Run: headless pygame with SDL's dummy video driver; simulated clock (each Clock.tick advances the game by its frame time, no real sleeping); random seed 0; keys injected as events and as key.get_pressed() state; no mouse input.
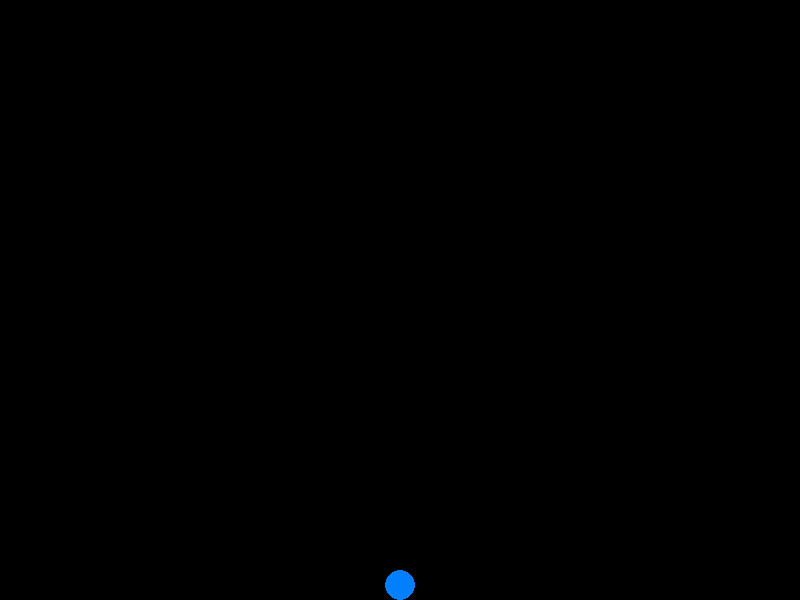
Frame 1 of 4 · flips 1–60 · no input
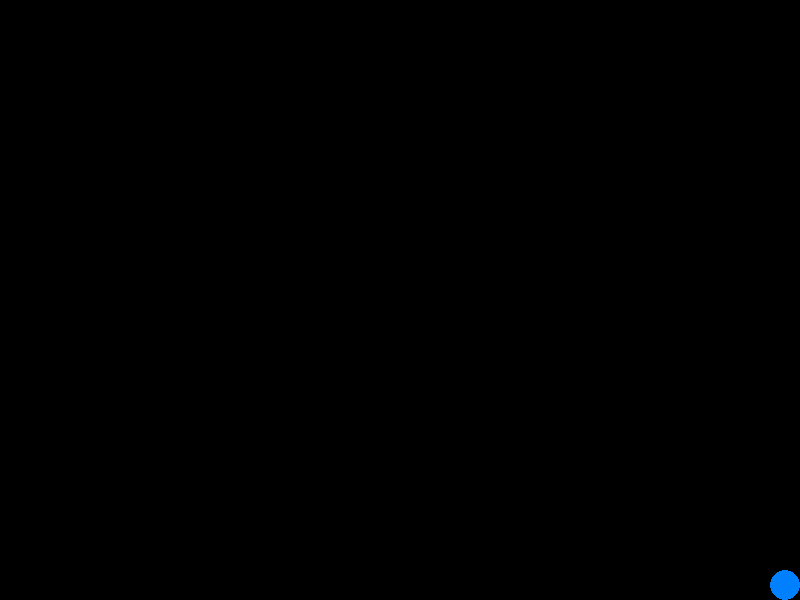
Frame 2 of 4 · flips 61–180 · tapped SPACE, RETURN · held RIGHT (→), D
Frame 3 of 4 · flips 181–300 · held DOWN (↓), S · screen unchanged from frame 2, image omitted
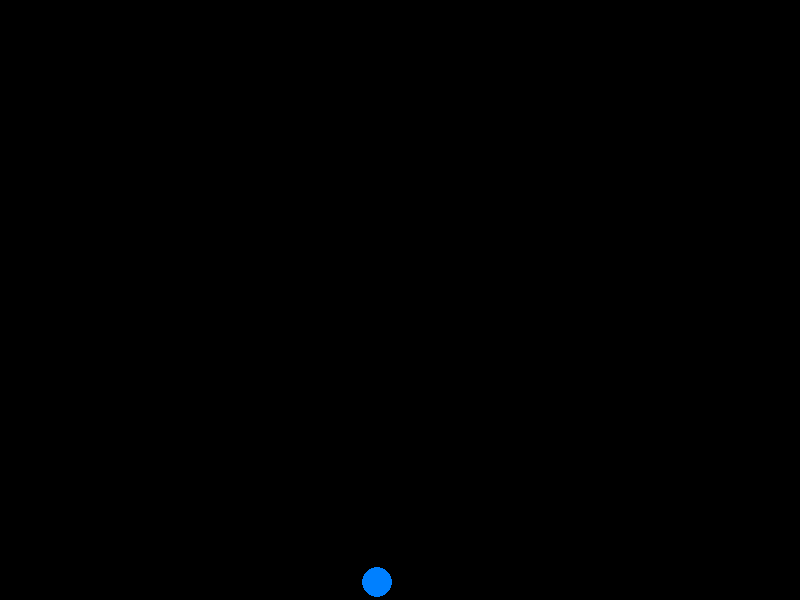
Frame 4 of 4 · flips 301–420 · held LEFT (←), A, UP (↑), W

The pygame program that drew these frames:

import pygame

class Game:
    def __init__(self):
        pygame.init()
        self.screen = pygame.display.set_mode((800, 600))
        self.clock = pygame.time.Clock()
        self.running = True
        self.dt = 0.016  # Default to ~60 FPS time step for frame 1
        self.strength = 1

    def check_events(self):
        for event in pygame.event.get():
            if event.type == pygame.QUIT:
                self.running = False

    def render(self, player_pos):
        self.screen.fill((0, 0, 0))
        # Draw player circle (radius 15)
        pygame.draw.circle(self.screen, (0, 128, 255), (int(player_pos.x), int(player_pos.y)), 15)
        pygame.display.flip()

    def count_gravity_strngth(self, pos, p_strength):
        if pos.y == 585:
            return 0.5
        else:
            return self.strength + p_strength

class Player:
    def __init__(self, x, y):
        self.pos = pygame.Vector2(x, y)
        self.speed = 300  # Pixels per second
        self.player_grav = 1

    def move(self, dt):
        keys = pygame.key.get_pressed()

        # Calculate direction movement
        move_vector = pygame.Vector2(0, 0)
        if keys[pygame.K_w]:
            move_vector.y -= 1
        if keys[pygame.K_s]:
            move_vector.y += 1
        if keys[pygame.K_a]:
            move_vector.x -= 1
        if keys[pygame.K_d]:
            move_vector.x += 1

        # Normalize diagonal movement so moving diagonally isn't faster
        if move_vector.length() > 0:
            move_vector = move_vector.normalize()

        # Update position
        self.pos += move_vector * self.speed * dt

        # Keep player within screen boundaries (800x600 screen)
        self.pos.x = max(15, min(785, self.pos.x))
        self.pos.y = max(15, min(585, self.pos.y))

    def gravity(self):
        self.pos.y += self.player_grav

game = Game()
player = Player(400, 300)

while game.running:
    game.check_events()
    player.player_grav = game.count_gravity_strngth(player.pos, player.player_grav)
    player.gravity()
    player.move(game.dt)
    game.render(player.pos)

    # Tick clock and safely convert ms to seconds, capping max dt to 0.1s
    ms = game.clock.tick(60)
    game.dt = min(ms / 1000.0, 0.1)

pygame.quit()
